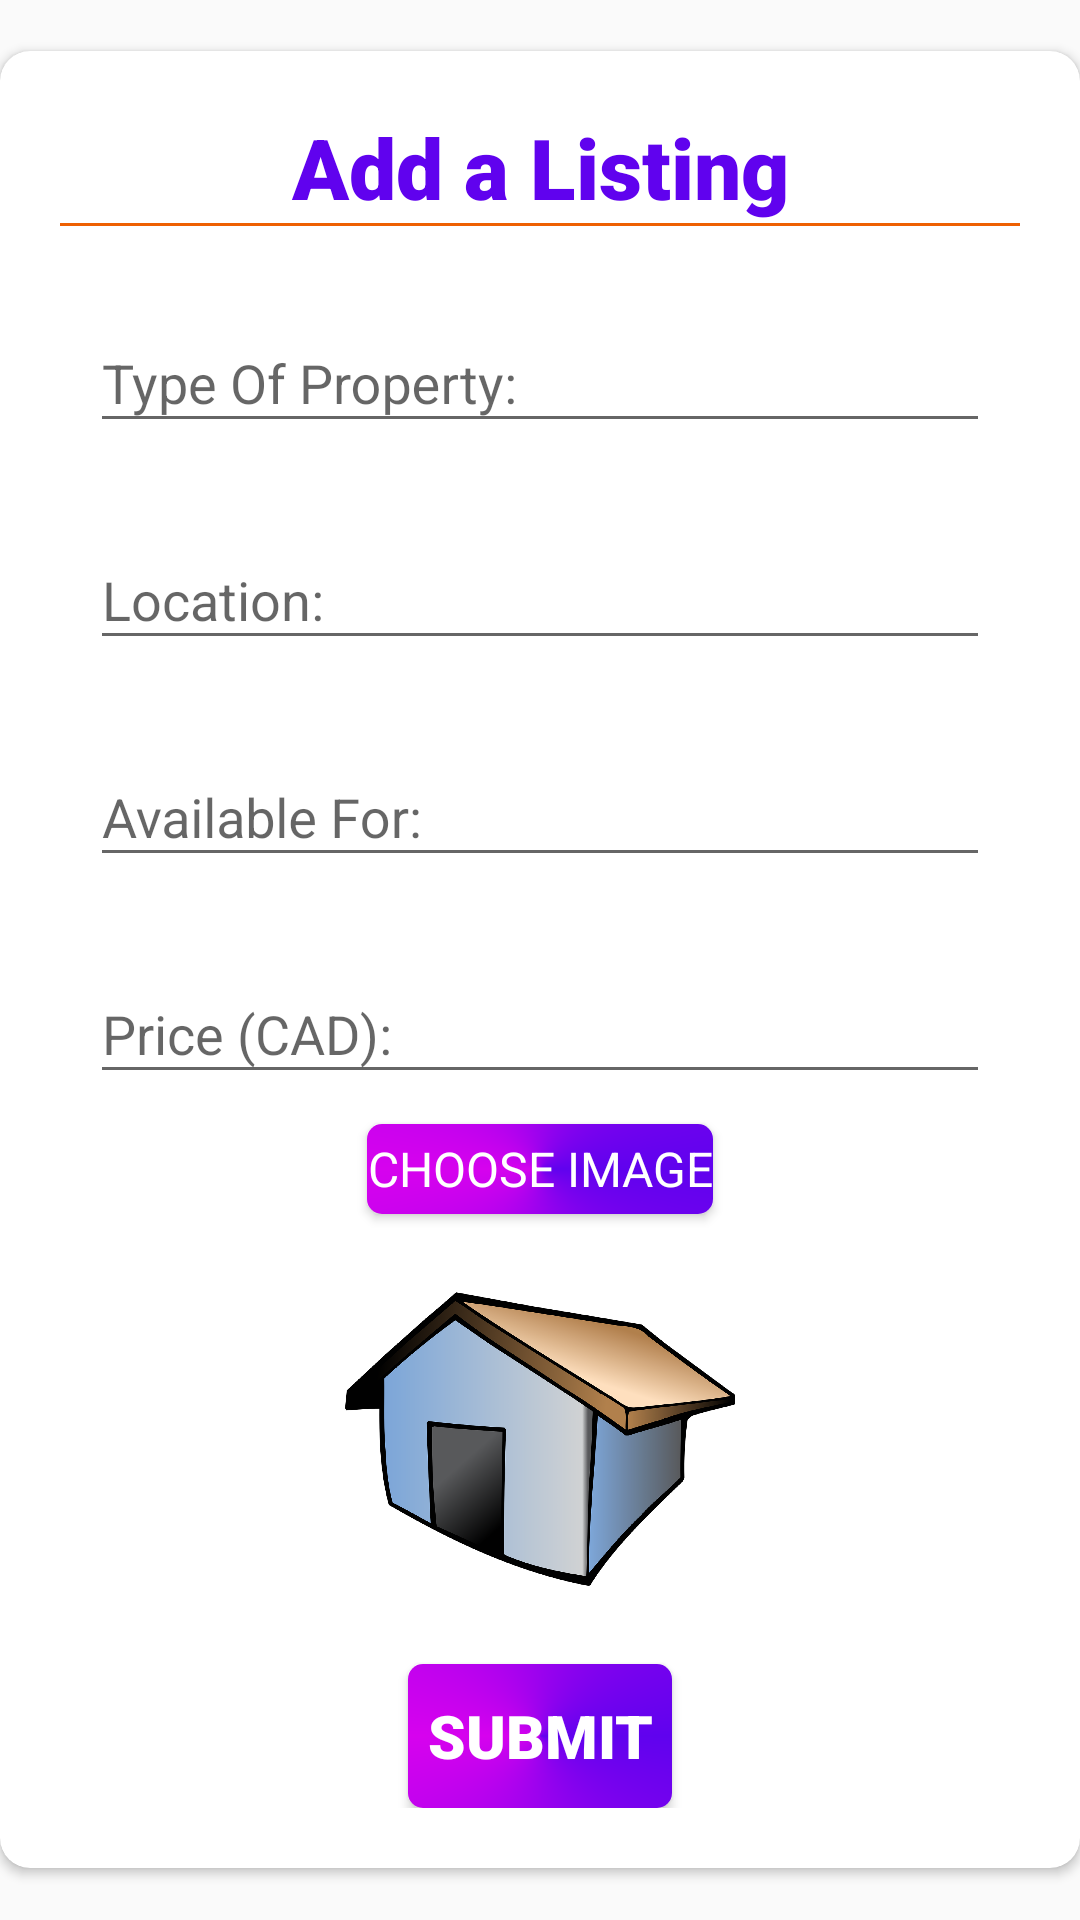

Layout XML and referenced resources for this Android screen:
<!-- AndroidManifest.xml: application theme AppTheme -->
<!-- res/layout/activity_upload_property.xml -->
<?xml version="1.0" encoding="utf-8"?>
<LinearLayout xmlns:android="http://schemas.android.com/apk/res/android"
    xmlns:app="http://schemas.android.com/apk/res-auto"
    xmlns:tools="http://schemas.android.com/tools"
    android:layout_width="match_parent"
    android:layout_height="match_parent"
    tools:context=".UploadProperty"
    android:orientation="vertical"
    android:layout_gravity="center_vertical"
    android:gravity="center"
    android:background="@drawable/theme_background">

    <androidx.cardview.widget.CardView
        android:layout_width="match_parent"
        android:layout_height="wrap_content"
        app:cardCornerRadius="10sp"
        android:elevation="5sp">

        <LinearLayout
            android:layout_width="match_parent"
            android:layout_height="wrap_content"
            android:orientation="vertical"
            android:padding="20sp">

            <TextView
                android:layout_width="match_parent"
                android:layout_height="wrap_content"
                android:fontFamily="sans-serif-black"
                android:gravity="center"
                android:text="Add a Listing"
                android:textColor="@color/colorTitle"
                android:textSize="28sp" />

            <View
                android:layout_width="match_parent"
                android:layout_height="1dp"
                android:layout_marginBottom="10sp"
                android:background="@color/colorHighlight" />

            <com.google.android.material.textfield.TextInputLayout
                android:layout_width="match_parent"
                android:layout_height="wrap_content"
                android:focusableInTouchMode="true"
                android:padding="10sp">

                <com.google.android.material.textfield.TextInputEditText
                    android:layout_width="match_parent"
                    android:layout_height="wrap_content"
                    android:id="@+id/txtType"
                    android:hint="Type Of Property:"
                    android:inputType="text" />
            </com.google.android.material.textfield.TextInputLayout>

            <com.google.android.material.textfield.TextInputLayout
                android:layout_width="match_parent"
                android:layout_height="wrap_content"
                android:focusableInTouchMode="true"
                android:padding="10sp">

                <com.google.android.material.textfield.TextInputEditText
                    android:layout_width="match_parent"
                    android:layout_height="wrap_content"
                    android:id="@+id/txtAddress"
                    android:hint="Location:"
                    android:inputType="text" />
            </com.google.android.material.textfield.TextInputLayout>

            <com.google.android.material.textfield.TextInputLayout
                android:layout_width="match_parent"
                android:layout_height="wrap_content"
                android:focusableInTouchMode="true"
                android:padding="10sp">

                <com.google.android.material.textfield.TextInputEditText
                    android:layout_width="match_parent"
                    android:layout_height="wrap_content"
                    android:id="@+id/txtAvailableFor"
                    android:inputType="text"
                    android:hint="Available For:" />
            </com.google.android.material.textfield.TextInputLayout>

            <com.google.android.material.textfield.TextInputLayout
                android:layout_width="match_parent"
                android:layout_height="wrap_content"
                android:focusableInTouchMode="true"
                android:padding="10sp">

                <com.google.android.material.textfield.TextInputEditText
                    android:layout_width="match_parent"
                    android:layout_height="wrap_content"
                    android:id="@+id/txtPrice"
                    android:hint="Price (CAD):"
                    android:inputType="number" />
            </com.google.android.material.textfield.TextInputLayout>

            <Button
                android:layout_width="wrap_content"
                android:layout_height="30sp"
                android:id="@+id/btnChooseImage"
                android:layout_gravity="center"
                android:background="@drawable/button_background"
                android:clickable="true"
                android:elevation="2sp"
                android:fontFamily="sans-serif"
                android:foreground="?android:selectableItemBackground"
                android:text="Choose Image"
                android:textColor="@color/colorWhite"
                android:textSize="16sp" />

            <ImageView
                android:layout_width="150dp"
                android:layout_height="150dp"
                android:id="@+id/imgProperty"
                android:layout_gravity="center"
                android:padding="10sp"
                android:src="@drawable/logo"/>

            <ProgressBar
                android:layout_width="wrap_content"
                android:layout_height="wrap_content"
                android:id="@+id/progressBar"
                android:layout_gravity="center"
                android:layout_marginTop="10sp"
                android:visibility="gone"/>

            <Button
                android:layout_width="wrap_content"
                android:layout_height="wrap_content"
                android:id="@+id/btnSubmit"
                android:layout_gravity="center"
                android:background="@drawable/button_background"
                android:clickable="true"
                android:elevation="3sp"
                android:fontFamily="sans-serif-black"
                android:foreground="?android:selectableItemBackground"
                android:text="Submit"
                android:textColor="@color/colorWhite"
                android:textSize="20sp" />

        </LinearLayout>

    </androidx.cardview.widget.CardView>

</LinearLayout>
<!-- resources referenced by this layout -->
<resources>
  <color name="colorHighlight">#EE6002</color>
  <color name="colorTitle">#6002EE</color>
  <color name="colorWhite">#FFFFFF</color>
  <!-- drawable button_background (drawable) -->
  <?xml version="1.0" encoding="utf-8"?>
  <shape xmlns:android="http://schemas.android.com/apk/res/android"
      android:shape="rectangle">
  
      <gradient
          android:startColor="@color/colorTitle" android:centerColor="@color/colorSubTitle" android:endColor="@color/colorTitle" android:type="sweep"/>
  
      <corners
          android:radius="5sp"/>
  
  </shape>
  <!-- drawable logo: png bitmap (drawable-hdpi, 151725 bytes) -->
  <style name="AppTheme" parent="Theme.AppCompat.Light.NoActionBar">
          
          <item name="colorPrimary">@color/colorPrimary</item>
          <item name="colorPrimaryDark">@color/colorPrimaryDark</item>
          <item name="colorAccent">@color/colorAccent</item>
  
          <item name="android:statusBarColor">@color/colorTitle</item>
      </style>
  <color name="colorSubTitle">#D602EE</color>
  <color name="colorPrimary">#008577</color>
  <color name="colorPrimaryDark">#00574B</color>
  <color name="colorAccent">#D81B60</color>
</resources>
